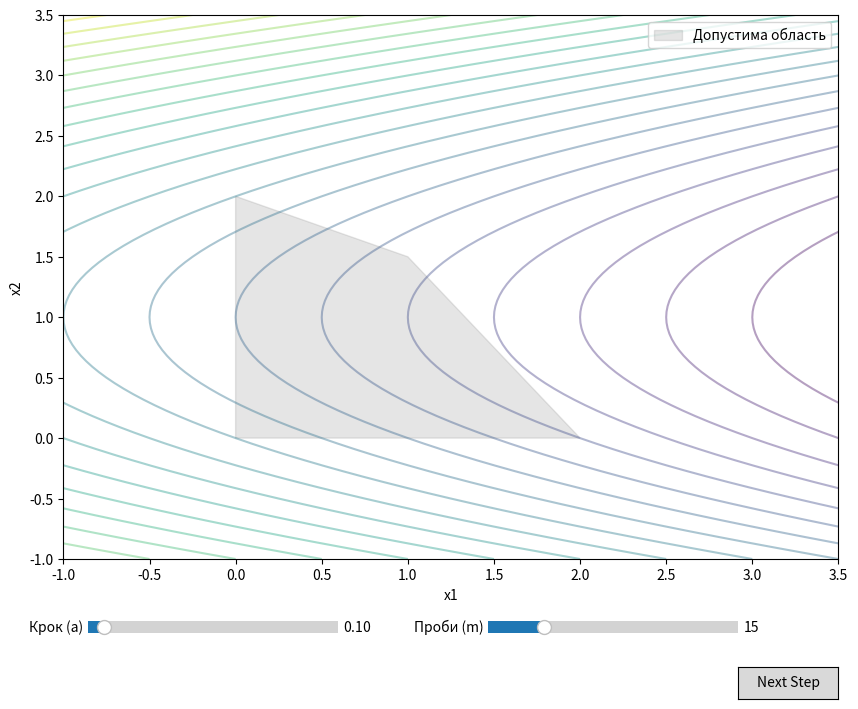

The matplotlib source for this figure:
import secrets
import numpy as np
import matplotlib.pyplot as plt
from matplotlib.widgets import Button, Slider

class RandomSearchMath:
    def __init__(self):
        self.gamma3 = 0.8  
        self.gamma4 = 1.5 
        self.w = np.array([0.0, 0.0]) 
        self.current_x = np.array([0.0, 0.0])
        self.history = [self.current_x.copy()]

    def target_function(self, x):
        """f(x) = -x1 - 2x2 + x2^2"""
        return -x[0] - 2*x[1] + x[1]**2

    def in_boundaries(self, x):
        if x[0] < 0 or x[1] < 0: return False
        if 3*x[0] + 2*x[1] > 6: return False
        if x[0] + 2*x[1] > 4: return False
        return True
    
    def generate_probes(self, a, m):

        
        
        gamma=[]
        for i in range(m):
            gamma.append( secrets.SystemRandom().random())
        gamma = np.array(gamma)
        
        angles = 2 * np.pi * gamma
        
        xi_0 = np.column_stack((np.cos(angles), np.sin(angles)))
        
        xi = xi_0 + self.w
        print(self.w)
        
        xi /= np.linalg.norm(xi, axis=1)[:, np.newaxis]
        
        probes = self.current_x + a * xi
        
        return probes, xi
    def perform_step(self, a, m, iteration_idx):
        """One step of the algorithm with detailed output and boundary fallback."""
        probes, directions = self.generate_probes(a, m)
        
        
        valid_indices = [i for i, p in enumerate(probes) if self.in_boundaries(p)]
        f_current = self.target_function(self.current_x)

        print(f"\n--- Iteration k = {iteration_idx} ---")
        print(f"Current point x_k: {np.round(self.current_x, 4)}")
        print(f"f(x_k): {f_current:.6f}")
        print(f"Drift w_k: {np.round(self.w, 4)}")

        if not valid_indices:
            print("Status: FAILED. All probe points are out of boundaries.")
            return None, probes, None

        
        best_idx = valid_indices[np.argmin([self.target_function(probes[i]) for i in valid_indices])]
        best_probe = probes[best_idx]
        best_dir = directions[best_idx]
        f_best = self.target_function(best_probe)
        delta_f_probe = f_best - f_current

        print(f"Best probe direction xi*: {np.round(best_dir, 4)}")
        print(f"Improvement on probe: {delta_f_probe:.6f}")

        
        if f_best < f_current:
            
            step_vec = -(best_dir / a) * delta_f_probe
            x_new = self.current_x + step_vec

            
            if not self.in_boundaries(x_new):
                print("Warning: Working step out of bounds. Falling back to best_probe.")
                x_new = best_probe
            else:
                print("Status: Working step successful.")

            
            actual_df = self.target_function(x_new) - f_current
            delta_x = x_new - self.current_x
            
            
            self.w = self.gamma3 * self.w - self.gamma4 * delta_x * actual_df
            
            self.current_x = x_new
            self.history.append(self.current_x.copy())
            
            print(f"New point x_k+1: {np.round(x_new, 4)}")
            print(f"Actual f change: {actual_df:.6f}")
            return x_new, probes, best_probe
        
        else:
            print("Status: No improvement found (f_best >= f_current).")
            return None, probes, None
    def perform_step_(self, a, m):
        probes, directions = self.generate_probes(a, m)
        
        valid_indices = [i for i, p in enumerate(probes) if self.in_boundaries(p)]
        if not valid_indices:
            return None, probes, None 

        f_current = self.target_function(self.current_x)
        best_idx = valid_indices[np.argmin([self.target_function(probes[i]) for i in valid_indices])]
        best_probe = probes[best_idx]
        best_dir = directions[best_idx]
        f_best = self.target_function(best_probe)

        if f_best < f_current:
            delta_f = f_best - f_current
            step_vec = -(best_dir / a) * delta_f
            x_new = self.current_x + step_vec

            if not self.in_boundaries(x_new):
                x_new = best_probe
            
            delta_x = x_new - self.current_x
            actual_df = self.target_function(x_new) - f_current
            self.w = self.gamma3 * self.w - self.gamma4 * delta_x * actual_df
            
            self.current_x = x_new
            self.history.append(self.current_x.copy())
            return x_new, probes, best_probe
        
        return None, probes, None




class Visualizer:
    def __init__(self, math_engine):
        self.engine = math_engine
        self.fig, self.ax = plt.subplots(figsize=(10, 8))
        plt.subplots_adjust(bottom=0.2)
        
        self.a_slider = Slider(plt.axes([0.15, 0.1, 0.25, 0.03]), 'Крок (a)', 0.01, 1.5, valinit=0.1)
        self.m_slider = Slider(plt.axes([0.55, 0.1, 0.25, 0.03]), 'Проби (m)', 5, 50, valinit=15, valfmt='%0.0f')
        
        self.btn_next = Button(plt.axes([0.8, 0.025, 0.1, 0.04]), 'Next Step')
        self.btn_next.on_clicked(self.update)
        
        self.draw_base_map()
        self.current_plot, = self.ax.plot([], [], 'ko-', label='Траєкторія')
        self.probe_dots = self.ax.scatter([], [], c='blue', s=20, alpha=0.5, label='Проби')
        self.circle = plt.Circle((0, 0), 0, color='green', fill=False, linestyle='--', alpha=0.3)
        self.ax.add_artist(self.circle)
        
        self.status_text = self.ax.text(-0.8, 3.2, '', fontsize=9, verticalalignment='top', 
                                        bbox=dict(boxstyle='round', facecolor='white', alpha=0.8))

    def draw_base_map(self):
        
        x1, x2 = np.meshgrid(np.linspace(-1, 3.5, 100), np.linspace(-1, 3.5, 100))
        z = -x1 - 2*x2 + x2**2
        self.ax.contour(x1, x2, z, levels=25, cmap='viridis', alpha=0.4)
        
        
        pts = np.array([[0,0], [2,0], [1, 1.5], [0, 2]])
        polygon = plt.Polygon(pts, closed=True, color='gray', alpha=0.2, label='Допустима область')
        self.ax.add_patch(polygon)
        
        self.ax.set_xlim(-1, 3.5); self.ax.set_ylim(-1, 3.5)
        self.ax.set_xlabel('x1'); self.ax.set_ylabel('x2')
        self.ax.legend(loc='upper right')

    def update(self, event):
        a = self.a_slider.val
        m = int(self.m_slider.val)
        
        old_x = self.engine.current_x.copy()
        new_x, probes, best_p = self.engine.perform_step(a, m,len(self.engine.history)-1)
        
        
        self.circle.set_center(old_x)
        self.circle.set_radius(a)
        
        self.probe_dots.set_offsets(probes)
        colors = ['green' if self.engine.in_boundaries(p) else 'red' for p in probes]
        self.probe_dots.set_color(colors)
        
        
        hist = np.array(self.engine.history)
        self.current_plot.set_data(hist[:, 0], hist[:, 1])
        
        
        f_val = self.engine.target_function(self.engine.current_x)
        status = (f"Крок: {len(self.engine.history)-1}\n"
                  f"x: [{self.engine.current_x[0]:.3f}, {self.engine.current_x[1]:.3f}]\n"
                  f"f(x): {f_val:.4f}\n"
                  f"w: [{self.engine.w[0]:.2f}, {self.engine.w[1]:.2f}]")
        self.status_text.set_text(status)
        
        self.fig.canvas.draw_idle()

if __name__ == "__main__":
    math_ = RandomSearchMath()
    viz = Visualizer(math_)
    plt.show()
